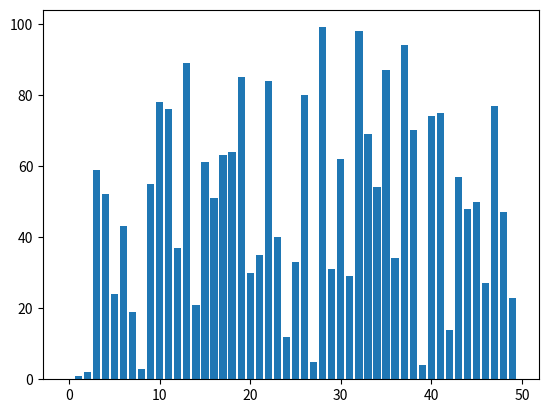

The script that saved this image: (Note: this script raises an exception after producing the figure.)
import copy
import random
import matplotlib.pyplot as plt
import matplotlib.animation as animation

def swap(L:list ,i:int ,j:int):
    tmp = L[i]
    L[i] = L[j]
    L[j] = tmp

def bubble_sort(L:list) -> list:
    S = copy.copy(L)
    for i in range(len(S)-1):
        for j in range(len(S)-1):
            if S[j] > S[j+1]:
                swap(S,j,j+1)
    return S

def bubble_sort_gen(L:list):
    S = copy.copy(L)
    for i in range(len(S)-1):
        for j in range(len(S)-1):
            if S[j] > S[j+1]:
                swap(S,j,j+1)
                yield S

def insertion_sort(L:list) -> list:
    S = copy.copy(L)
    for i in range(1, len(S)):
        j = i-1
        val = S[i]
        while j > -1  and val < S[j]:
            S[j+1] = S[j]
            j -= 1
        S[j + 1] = val
    return S

def insertion_sort_gen(L:list):
    S = copy.copy(L)
    for i in range(1, len(S)):
        j = i-1
        val = S[i]
        while j > -1  and val < S[j]:
            S[j+1] = S[j]
            yield S
            j -= 1
        S[j + 1] = val
        yield S

def selection_sort(L:list) -> list:
    S = copy.copy(L)
    for i in range(len(L)):
        minimo = S[i]
        minindex = i
        for j in range(i+1, len(L)):
            if S[j] < minimo:
                minimo = S[j]
                minindex = j
        swap(S,i,minindex)
    return S

def selection_sort_gen(L:list):
    S = copy.copy(L)
    for i in range(len(L)):
        minimo = S[i]
        minindex = i
        for j in range(i+1, len(L)):
            if S[j] < minimo:
                minimo = S[j]
                minindex = j
        swap(S,i,minindex)
        yield S

def merge(L1:list, L2:list) -> list:
    C1 = copy.copy(L1)
    C2 = copy.copy(L2)
    M = list()
    while len(C1) > 0 and len(C2) > 0:
        if C1[0] < C2[0]:
            M.append(C1[0])
            C1.pop(0)
        else:
            M.append(C2[0])
            C2.pop(0)
    if len(C1) > 0:
        M += C1
    else:
        M += C2
    return M


def merge_sort(L:list) -> list:
    lenght = len(L)
    if lenght <= 1:
        return L
    S = copy.copy(L)
    left = merge_sort(S[:int(lenght/2)])
    right = merge_sort(S[int(lenght/2):])
    S = merge(left,right)
    return S

def merge_gen(L: list, I1: tuple, I2: tuple):
    """
    Une dos intervalos ordenados de una Lista L.
    I1 e I2 son tuplas (start, end) inclusivas.
    """
    M = []
    len1 = I1[1] - I1[0] + 1
    len2 = I2[1] - I2[0] + 1

    i, j = 0, 0
    while i < len1 and j < len2:
        if L[I1[0] + i] <= L[I2[0] + j]:   # <= para estabilidad
            M.append(L[I1[0] + i])
            i += 1
        else:
            M.append(L[I2[0] + j])
            j += 1

    if i < len1:
        M.extend(L[I1[0] + i : I1[1] + 1])
    else:
        M.extend(L[I2[0] + j : I2[1] + 1])

    j = 0
    for i in range(I1[0], I2[1] + 1):
        L.pop(L.index(M[j],I1[0], I2[1]+1))
        L.insert(i,M[j])
        j += 1
        yield L.copy()


def merge_sort_gen(L: list, left=0, right=None):
    if left == 0 and right is None:
        S = copy.copy(L)
    else:
        S = L

    if right is None:
        right = len(S) - 1

    if left >= right:
        return

    mid = (left + right) // 2

    yield from merge_sort_gen(S, left, mid)
    yield from merge_sort_gen(S, mid + 1, right)

    yield from merge_gen(S, (left, mid), (mid + 1, right))


def quick_sort(L:list) -> list:
    if len(L) < 2:
        return L
    S = copy.copy(L)
    pivot = L[-1]
    div = 0
    for i in range(len(S)):
        if S[i] <= pivot:
            if i > div:
                swap(S,i,div)
            div += 1
    return quick_sort(S[:div-1]) + quick_sort(S[div-1:])


def quick_sort_gen(L:list, left=0, right=None):
    if left == 0 and right is None:
        S = copy.copy(L)
    else:
        S = L

    if right is None:
        right = len(S) - 1

    if left >= right:
        return

    pivot = S[right]
    div = left

    for i in range(left, right):
        if S[i] <= pivot:
            if i > div:
                swap(S,i,div)
                yield S
            div += 1

    if div != right:
       swap(S,div,right)
       yield S

    yield from quick_sort_gen(S,left, div-1)
    yield from quick_sort_gen(S,div+1, right)


def is_sorted(L:list) -> bool:
    for i in range(len(L) - 1):
        if L[i] > L[i+1]:
            return False
    return True



if __name__ == '__main__':
    L1 = [1,7,3,2,4,8]
    L2 = [22,36,6,79,26,45,75,13]
    L3 = random.sample(range(0, 100), 50)

    lista_plotear = L3

    fig, ax = plt.subplots()
    bars = ax.bar(range(len(lista_plotear)), lista_plotear)

    def update(frame):
        for height, bar in zip(frame, bars.patches):
            bar.set_height(height)
        return bars.patches

    ani = animation.FuncAnimation(
        fig,
        update,
        frames=selection_sort_gen(lista_plotear),
        interval=1,
        blit=True,
        cache_frame_data=False,
        repeat = False
        )

    ani.save("gif/selection.gif", writer="pillow", fps=30)

